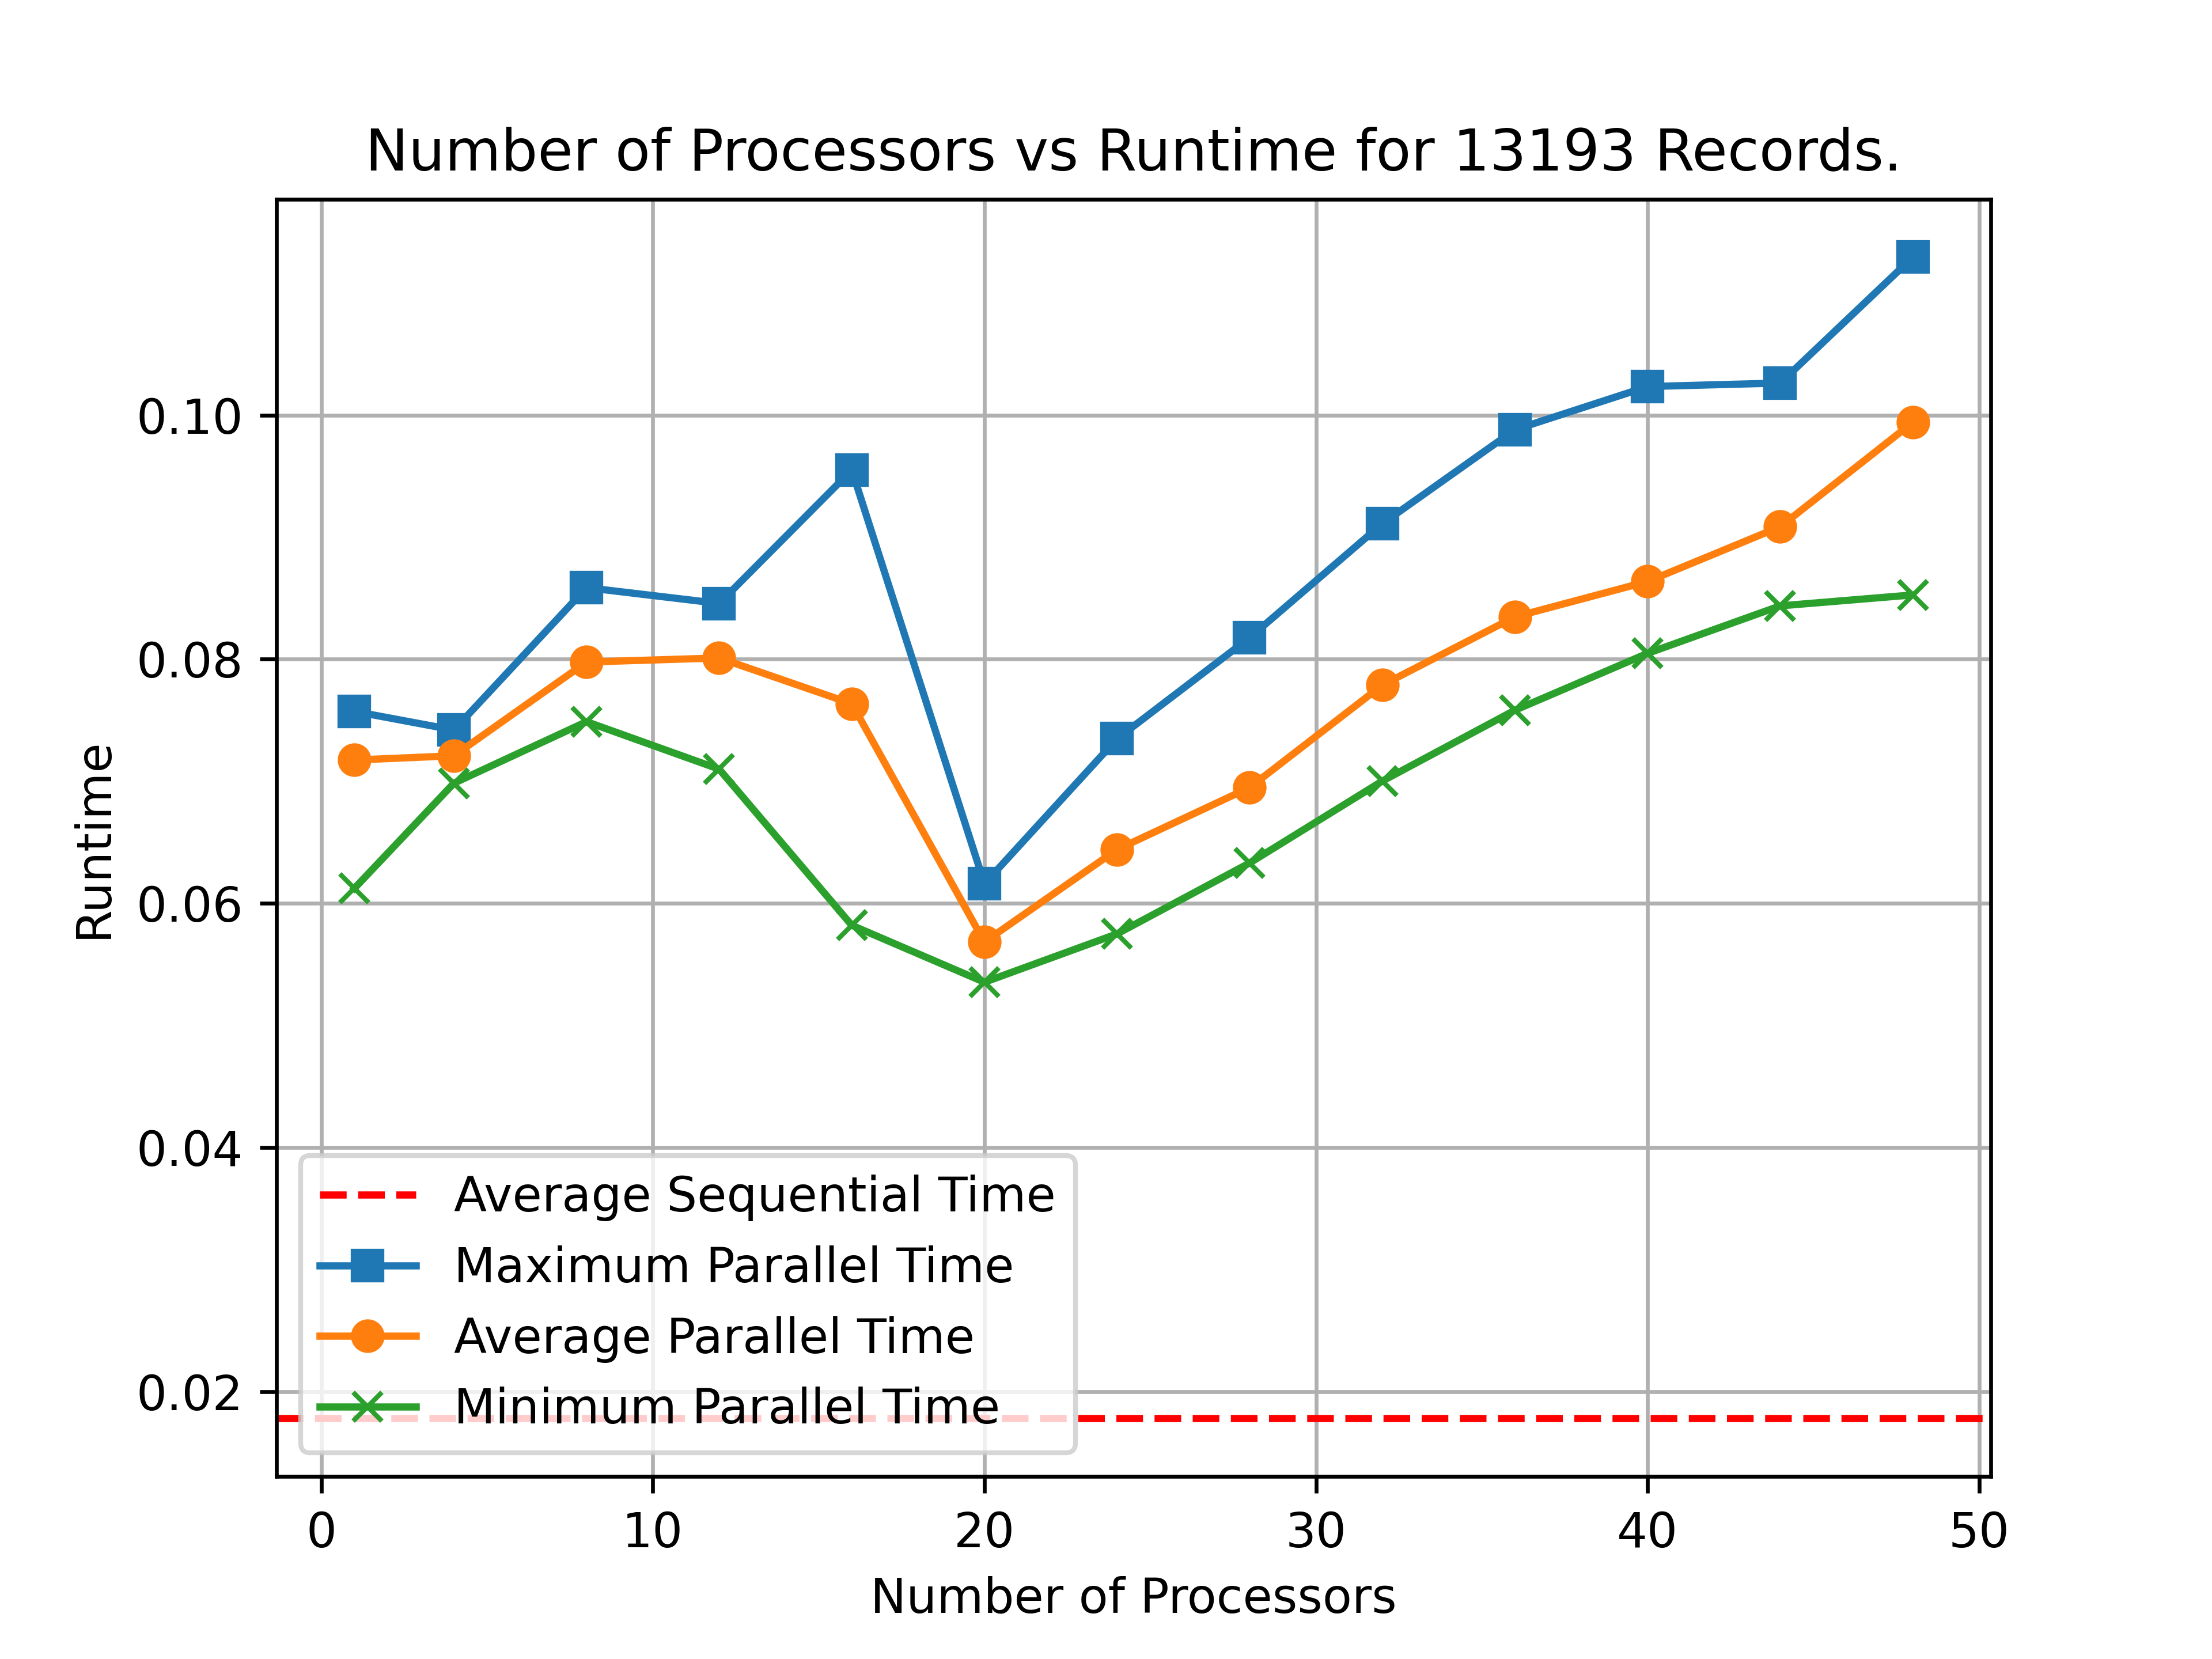

The table this chart was drawn from, first rows:
Parallel Results on 13193 records.
Average Sequential Time:, 0.0178
1, 4, 8, 12, 16, 20, 24, 28, 32, 36, 40, 44, 48
0.06123, 0.06984, 0.07897, 0.08457, 0.0955, 0.05541, 0.0575, 0.06745, 0.09111, 0.08245, 0.08602, 0.08437, 0.1129
0.07526, 0.0742, 0.07488, 0.07099, 0.09136, 0.06007, 0.06397, 0.08177, 0.07247, 0.07582, 0.08048, 0.1026, 0.08527
0.07572, 0.07261, 0.07896, 0.08085, 0.0582, 0.05355, 0.07348, 0.06331, 0.07002, 0.08127, 0.1023, 0.08786, 0.09498
0.07274, 0.07211, 0.08586, 0.08012, 0.06795, 0.0616, 0.06136, 0.07105, 0.07215, 0.0988, 0.08066, 0.09172, 0.09329
0.07376, 0.07168, 0.08018, 0.08399, 0.06875, 0.05354, 0.06573, 0.06387, 0.08366, 0.07901, 0.08233, 0.08769, 0.1106
